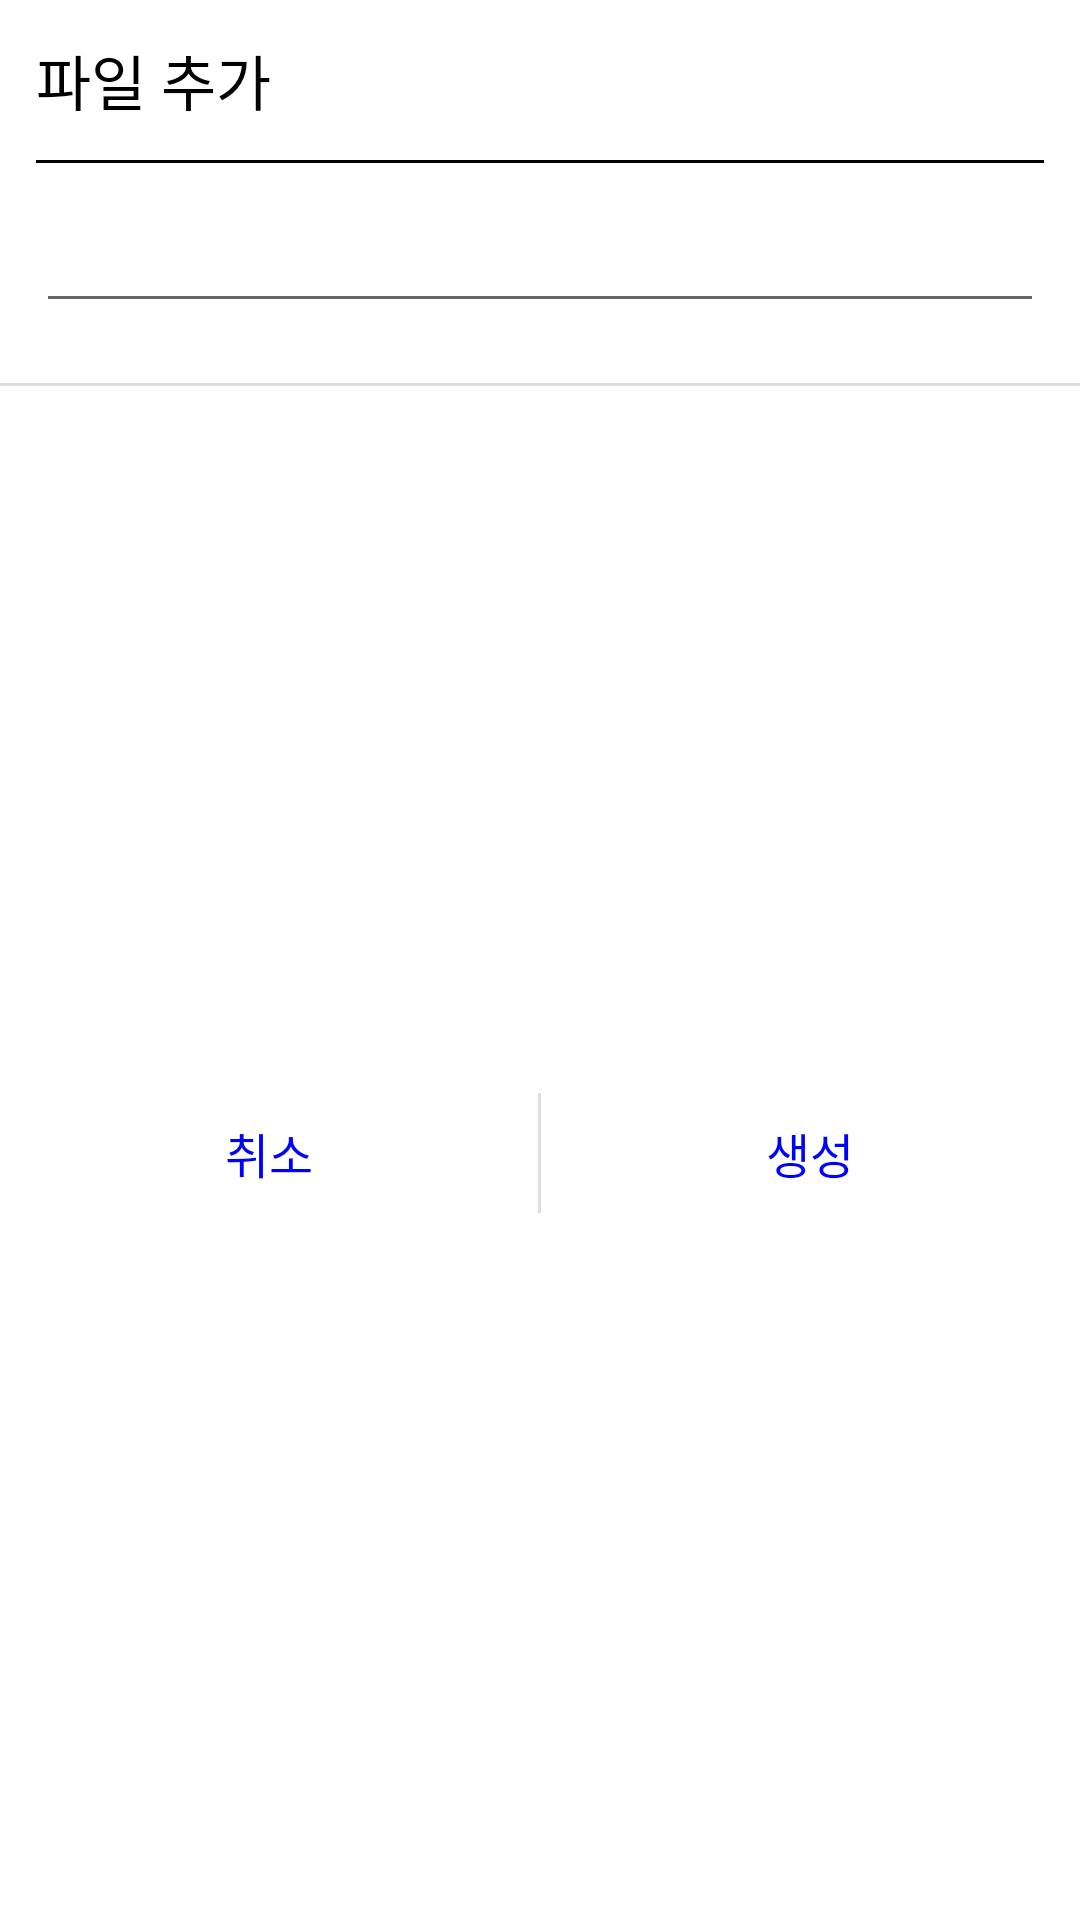

Layout XML and referenced resources for this Android screen:
<!-- AndroidManifest.xml: application theme Theme.SdcardTest -->
<!-- res/layout/dialog_add.xml -->
<?xml version="1.0" encoding="utf-8"?>
<layout xmlns:android="http://schemas.android.com/apk/res/android"
    xmlns:app="http://schemas.android.com/apk/res-auto"
    xmlns:tools="http://schemas.android.com/tools">

    <androidx.constraintlayout.widget.ConstraintLayout
        android:layout_width="match_parent"
        android:layout_height="wrap_content">

        <TextView
            android:id="@+id/txtTitle"
            android:layout_width="match_parent"
            android:layout_height="wrap_content"
            android:layout_margin="12dp"
            android:text="파일 추가"
            android:textColor="@color/black"
            android:textSize="20sp"
            android:textAlignment="textStart"
            app:layout_constraintStart_toStartOf="parent"
            app:layout_constraintEnd_toEndOf="parent"
            app:layout_constraintTop_toTopOf="parent" />

        <View
            android:id="@+id/div"
            android:layout_width="0dp"
            android:layout_height="1dp"
            android:layout_margin="12dp"
            android:background="@color/black"
            app:layout_constraintStart_toStartOf="parent"
            app:layout_constraintEnd_toEndOf="parent"
            app:layout_constraintTop_toBottomOf="@+id/txtTitle" />

        <EditText
            android:id="@+id/etFileName"
            android:layout_width="0dp"
            android:layout_height="wrap_content"
            android:layout_margin="12dp"
            app:layout_constraintStart_toStartOf="parent"
            app:layout_constraintEnd_toEndOf="parent"
            app:layout_constraintTop_toBottomOf="@+id/div" />

        <View
            android:id="@+id/div2"
            android:layout_width="match_parent"
            android:layout_height="1dp"
            android:layout_marginTop="20dp"
            android:background="#dedede"
            app:layout_constraintTop_toBottomOf="@+id/etFileName" />

        <LinearLayout
            android:layout_width="0dp"
            android:layout_height="40dp"
            android:weightSum="2"
            app:layout_constraintStart_toStartOf="parent"
            app:layout_constraintEnd_toEndOf="parent"
            app:layout_constraintTop_toBottomOf="@+id/div2"
            app:layout_constraintBottom_toBottomOf="parent">

            <TextView
                android:id="@+id/tvCancel"
                android:layout_width="0dp"
                android:layout_height="match_parent"
                android:layout_weight="1"
                android:gravity="center"
                android:text="취소"
                android:textSize="16sp"
                android:textAlignment="center"
                android:textColor="#0000ff" />

            <View
                android:layout_width="1dp"
                android:layout_height="match_parent"
                android:background="#dedede"/>

            <TextView
                android:id="@+id/tvBuild"
                android:layout_width="0dp"
                android:layout_height="match_parent"
                android:layout_weight="1"
                android:gravity="center"
                android:text="생성"
                android:textSize="16sp"
                android:textAlignment="center"
                android:textColor="#0000ff" />
        </LinearLayout>


    </androidx.constraintlayout.widget.ConstraintLayout>
</layout>
<!-- resources referenced by this layout -->
<resources>
  <style name="Theme.SdcardTest" parent="Theme.MaterialComponents.DayNight.NoActionBar">
          
          <item name="colorPrimary">@color/purple_500</item>
          <item name="colorPrimaryVariant">@color/purple_700</item>
          <item name="colorOnPrimary">@color/white</item>
          
          <item name="colorSecondary">@color/teal_200</item>
          <item name="colorSecondaryVariant">@color/teal_700</item>
          <item name="colorOnSecondary">@color/black</item>
          
          <item name="android:statusBarColor">?attr/colorPrimaryVariant</item>
          
      </style>
  <!-- not gathered from this repository: default colours our renderer supplied (Android Studio template values) -->
  <color name="purple_500">#FF6200EE</color>
  <color name="purple_700">#FF3700B3</color>
  <color name="teal_200">#FF03DAC5</color>
  <color name="teal_700">#FF018786</color>
  <color name="black">#FF000000</color>
  <color name="white">#FFFFFFFF</color>
</resources>
